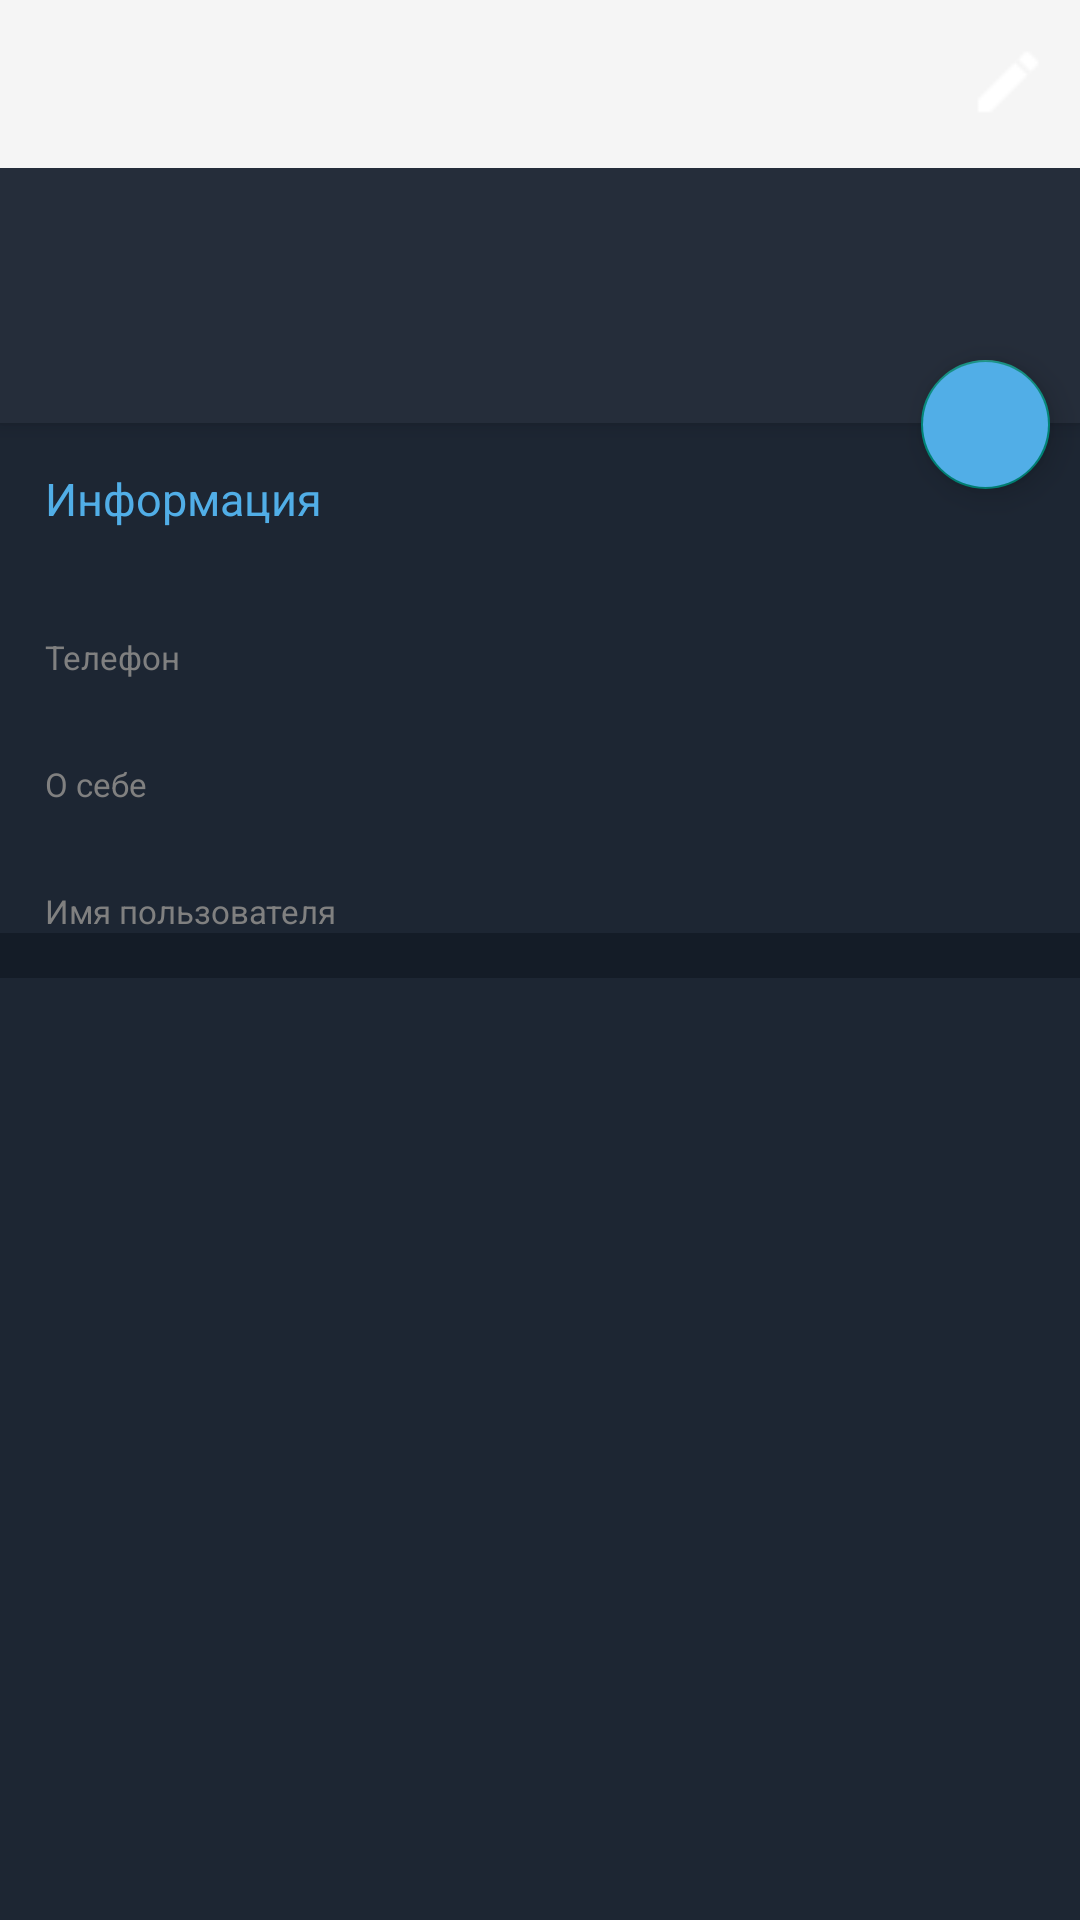

Android layout source for this screen:
<!-- AndroidManifest.xml: application theme AppSearchViewStyle -->
<!-- res/layout/fragment_your_profile.xml -->
<?xml version="1.0" encoding="utf-8"?>
<androidx.coordinatorlayout.widget.CoordinatorLayout
    xmlns:android="http://schemas.android.com/apk/res/android"
    xmlns:app="http://schemas.android.com/apk/res-auto"
    xmlns:tools="http://schemas.android.com/tools"
    android:layout_width="match_parent"
    android:layout_height="match_parent"
    tools:context=".YourProfileFragment">

    <com.google.android.material.appbar.AppBarLayout
        android:layout_width="match_parent"
        android:layout_height="wrap_content"
        android:id="@+id/appBarLayout"
        app:expanded="false">

        <com.google.android.material.appbar.CollapsingToolbarLayout
            android:layout_width="match_parent"
            android:layout_height="350dp"
            app:layout_scrollFlags="scroll|exitUntilCollapsed"
            app:contentScrim="@color/grafitnoGray">

            <ImageView
                android:id="@+id/ivAppBar"
                android:layout_width="match_parent"
                android:layout_height="match_parent"
                android:scaleType="centerCrop"
                app:layout_collapseMode="parallax" />

            <TextView
                android:id="@+id/tvNameUser1"
                android:layout_width="wrap_content"
                android:layout_height="wrap_content"
                android:layout_gravity="bottom|start"
                android:layout_margin="20dp"
                android:textColor="@color/white"
                android:textSize="30sp"
                android:textStyle="bold"/>

            <com.google.android.material.appbar.MaterialToolbar
                android:id="@+id/toolbar"
                android:layout_width="match_parent"
                android:layout_height="?attr/actionBarSize"
                app:layout_collapseMode="pin">
                <Button
                    android:id="@+id/btnBackProfile"
                    android:layout_width="35dp"
                    android:layout_height="35dp"
                    android:layout_gravity="start|center"
                    android:background="@android:color/transparent"
                    android:drawableLeft="@drawable/back_img_btn" />

                <Button
                    android:id="@+id/btnEditProfile"
                    android:layout_width="35dp"
                    android:layout_height="35dp"
                    android:layout_gravity="end|center"
                    android:background="@android:color/transparent"
                    android:drawableRight="@drawable/floating_button_pencil"
                    android:layout_marginEnd="10dp"/>

            </com.google.android.material.appbar.MaterialToolbar>


        </com.google.android.material.appbar.CollapsingToolbarLayout>

        <LinearLayout
            android:id="@+id/linearLayout"
            android:layout_width="match_parent"
            android:layout_height="wrap_content"
            android:background="@color/grafitnoGray"
            android:orientation="horizontal">
            <ImageButton
                android:id="@+id/imgBtnProfilePicture"
                android:layout_width="85dp"
                android:layout_height="85dp"
                android:background="@drawable/rounded_image"
                android:scaleType="centerCrop"
                android:clipToOutline="true"/>
            <TextView
                android:id="@+id/tvNameUser"
                android:layout_width="wrap_content"
                android:layout_height="wrap_content"
                android:layout_marginTop="8dp"
                android:textColor="@color/white"
                android:textSize="23sp"/>
        </LinearLayout>

    </com.google.android.material.appbar.AppBarLayout>

    <androidx.core.widget.NestedScrollView
        android:layout_width="match_parent"
        android:layout_height="match_parent"
        android:background="@color/grafitnoCherni"
        app:layout_behavior="@string/appbar_scrolling_view_behavior">
        <LinearLayout
            android:layout_width="match_parent"
            android:layout_height="wrap_content"
            android:orientation="vertical">
            <TextView
                android:layout_margin="15dp"
                android:layout_width="wrap_content"
                android:layout_height="wrap_content"
                android:text="@string/infoTVPROFILE"
                android:textColor="@color/floatingColorBackground"
                android:textSize="15sp"/>

            <TextView
                android:id="@+id/tvPhoneUser"
                android:layout_marginStart="15dp"
                android:layout_width="wrap_content"
                android:layout_height="wrap_content"
                android:textColor="@color/white"
                android:textSize="15sp"/>
            <TextView
                android:layout_marginStart="15dp"
                android:layout_width="wrap_content"
                android:layout_height="wrap_content"
                android:text="@string/tvPhoneLabel"
                android:textColor="@color/startsTextColor"
                android:textSize="11sp"/>

            <TextView
                android:id="@+id/tvAboutYours"
                android:layout_marginTop="10dp"
                android:layout_marginStart="15dp"
                android:layout_width="wrap_content"
                android:layout_height="wrap_content"
                android:text=""
                android:textColor="@color/white"
                android:textSize="13sp"/>
            <TextView
                android:layout_marginStart="15dp"
                android:layout_width="wrap_content"
                android:layout_height="wrap_content"
                android:text="@string/tvAboutYourself"
                android:textColor="@color/startsTextColor"
                android:textSize="11sp"/>

            <TextView
                android:layout_marginTop="10dp"
                android:layout_marginStart="15dp"
                android:layout_width="wrap_content"
                android:layout_height="wrap_content"
                android:text=""
                android:textColor="@color/white"
                android:textSize="13sp"/>
            <TextView
                android:layout_marginStart="15dp"
                android:layout_width="wrap_content"
                android:layout_height="wrap_content"
                android:text="@string/tvnameOfuser"
                android:textColor="@color/startsTextColor"
                android:textSize="11sp"/>
            <View
                android:layout_width="match_parent"
                android:layout_height="15dp"
                android:background="@color/newGrafit"/>
        </LinearLayout>



    </androidx.core.widget.NestedScrollView>

    <com.google.android.material.floatingactionbutton.FloatingActionButton
        android:layout_width="43dp"
        android:layout_height="43dp"
        android:id="@+id/fab"
        android:layout_marginEnd="10dp"
        android:layout_marginTop="120dp"
        android:layout_gravity="end"
        android:src="@drawable/icon_add_account"
        android:backgroundTint="@color/floatingColorBackground"/>

</androidx.coordinatorlayout.widget.CoordinatorLayout>
<!-- resources referenced by this layout -->
<resources>
  <color name="floatingColorBackground">#51AEE7</color>
  <color name="grafitnoCherni">#1d2633</color>
  <color name="grafitnoGray">#252d3a</color>
  <color name="newGrafit">#141c27</color>
  <color name="startsTextColor">#808080</color>
  <color name="white">#FFFFFFFF</color>
  <!-- drawable floating_button_pencil: png bitmap (drawable, 229 bytes) -->
  <!-- drawable rounded_image (drawable) -->
  <?xml version="1.0" encoding="utf-8"?>
  <shape xmlns:android="http://schemas.android.com/apk/res/android">
      <solid android:color="@android:color/transparent"/>
      <corners android:radius="180dp"/>
  </shape>
  <string name="infoTVPROFILE">Информация</string>
  <string name="tvAboutYourself">О себе</string>
  <string name="tvPhoneLabel">Телефон</string>
  <string name="tvnameOfuser">Имя пользователя</string>
  <style name="AppSearchViewStyle" parent="Theme.AppCompat.Light.NoActionBar" />
</resources>
